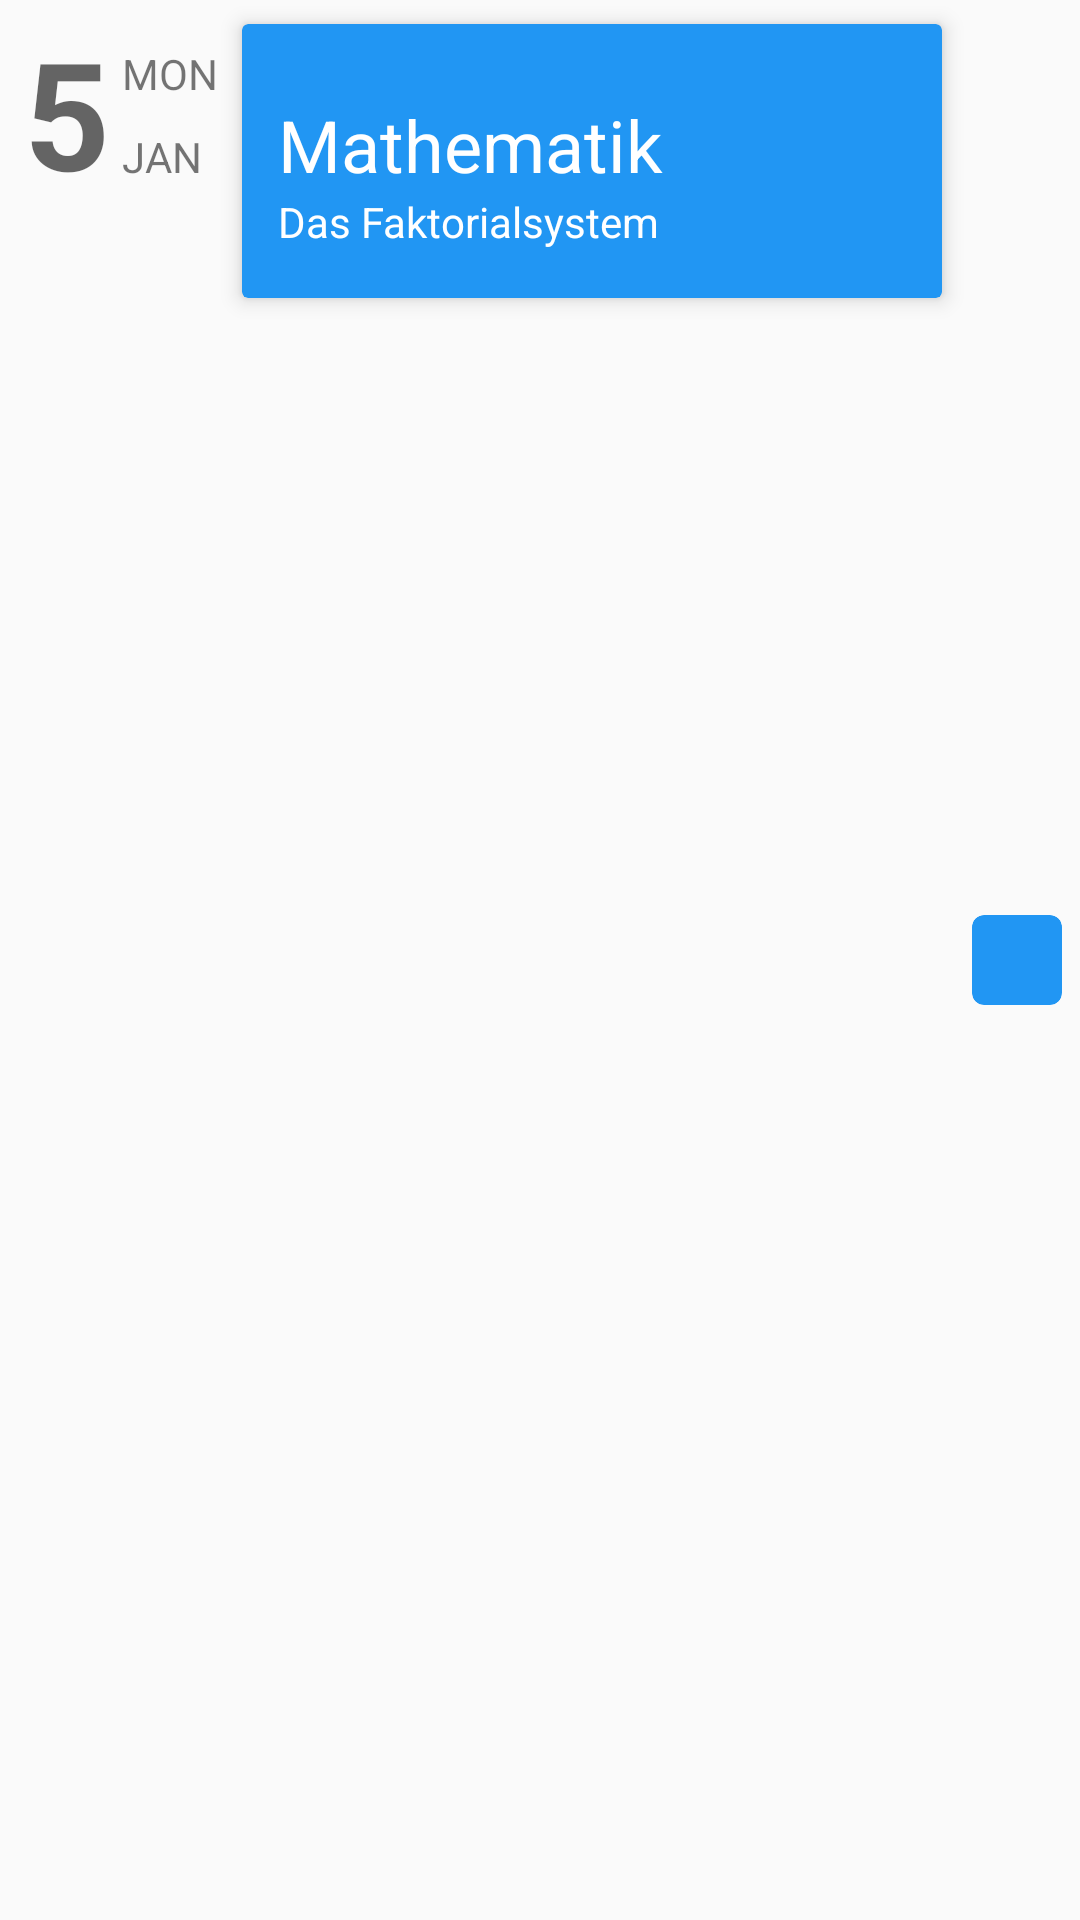

Here is an Android app screen rendered from its layout file. Give the layout XML and the strings, colors and styles it references.
<!-- AndroidManifest.xml: application theme AppTheme -->
<!-- res/layout/calendar_entry_card.xml -->
<?xml version="1.0" encoding="utf-8"?>
<LinearLayout xmlns:android="http://schemas.android.com/apk/res/android"
    xmlns:card_view="http://schemas.android.com/apk/res-auto"
    android:layout_width="match_parent"
    android:id="@+id/linlay_calendar"
    android:layout_height="wrap_content"
    android:orientation="horizontal">
    <RelativeLayout
        android:layout_width="wrap_content"
        android:layout_height="match_parent">

        <TextView
            android:paddingLeft="8dp"
            android:layout_marginRight="4dp"
            android:layout_marginTop="4dp"
            android:id="@+id/tvDateDay"
            android:layout_width="wrap_content"
            android:layout_height="wrap_content"
            android:layout_gravity="top"
            android:text="5"
            android:textAppearance="?android:textAppearanceMedium"
            android:textSize="50sp"
            android:textStyle="bold" />

        <TextView
            android:layout_marginBottom="9dp"
            android:layout_alignBottom="@+id/tvDateDay"
            android:layout_toRightOf="@+id/tvDateDay"
            android:layout_marginRight="4dp"
            android:id="@+id/tvDateMonth"
            android:layout_width="wrap_content"
            android:layout_height="wrap_content"
            android:layout_gravity="center"
            android:text="JAN" />
        <TextView
            android:id="@+id/tvWeekday"
            android:layout_marginTop="11dp"
            android:layout_alignTop="@+id/tvDateDay"
            android:layout_toRightOf="@+id/tvDateDay"
            android:text="MON"
            android:layout_width="wrap_content"
            android:layout_height="wrap_content" />



    </RelativeLayout>



    <android.support.v7.widget.CardView
        android:id="@+id/cvMain"
        android:layout_width="0dp"
        android:layout_height="wrap_content"
        android:layout_marginBottom="8dp"
        android:layout_marginLeft="8dp"
        android:layout_marginRight="4dp"
        android:layout_marginTop="8dp"
        android:layout_weight="1"
        card_view:cardBackgroundColor="@color/color.primary"
        card_view:cardCornerRadius="2dp"
        card_view:cardElevation="4dp">

        <LinearLayout
            android:id="@+id/cv_BackgroundCard"
            android:layout_width="match_parent"
            android:layout_height="match_parent"
            android:orientation="vertical"
            >

            <TextView
                android:paddingTop="24dp"
                android:layout_marginLeft="8dp"

                android:id="@+id/tvSubjectname"
                android:layout_width="match_parent"
                android:layout_height="wrap_content"
                android:layout_gravity="center"
                android:layout_weight="3"
                android:gravity="left"
                android:text="Mathematik"
                android:textAppearance="?android:textAppearanceMedium"
                android:textColor="@color/color.white"
                android:textSize="24sp"
                android:textStyle="normal" />


            <TextView
                android:id="@+id/tvGradename"
                android:layout_marginLeft="8dp"
                android:paddingBottom="16dp"
                android:layout_width="match_parent"
                android:layout_height="wrap_content"
                android:layout_gravity="center"
                android:textColor="@color/color.white"
                android:layout_weight="3"
                android:gravity="left"
                android:text="Das Faktorialsystem"
                android:textAppearance="?android:textAppearanceMedium"
                android:textSize="14sp"
                android:textStyle="normal" />




        </LinearLayout>
    </android.support.v7.widget.CardView>

    <RelativeLayout

        android:orientation="vertical"
        android:layout_width="wrap_content"
        android:layout_height="match_parent">
        <View
            android:layout_width="1dp"
            android:layout_height="1dp"
            android:background="@android:color/transparent"
            />

        
            
            
            
            
            
            
            
            
            
            
            
            
            

            
                
                
                
                
                
                
                
                
                
        

        <android.support.v7.widget.CardView
            android:id="@+id/cvDelete"
            android:layout_centerInParent="true"
            android:layout_width="30dp"
            android:layout_height="30dp"
            android:layout_marginBottom="0dp"
            android:layout_marginLeft="4dp"
            android:layout_marginRight="8dp"
            android:layout_marginTop="8dp"
            android:layout_weight="0"
            android:layout_gravity="bottom"
            card_view:cardBackgroundColor="@color/color.primary"
            card_view:cardCornerRadius="4dp"
            card_view:cardElevation="0dp">
            <ImageButton
                android:id="@+id/imgbtnDeleteSceduledExam"
                android:padding="4dp"
                android:layout_width="match_parent"
                android:layout_height="match_parent"
                android:layout_gravity="center"
                android:layout_weight="1"
                android:backgroundTint="@android:color/transparent"
                android:scaleType="centerInside"
                android:background="@null"
                android:src="@drawable/icon_deletewhite" />
        </android.support.v7.widget.CardView>


    </RelativeLayout>




</LinearLayout>
<!-- resources referenced by this layout -->
<resources>
  <color name="color.primary">#2196F3</color>
  <color name="color.white">#ffffff</color>
  <style name="AppTheme" parent="@style/Theme.AppCompat.Light.NoActionBar">
          
          <item name="colorPrimary">@color/color.primary</item>
          <item name="colorPrimaryDark">@color/color.primary.dark</item>
          <item name="windowActionModeOverlay">true</item>
          <item name="actionModeBackground">@color/color.primary</item>
  
      </style>
  <color name="color.primary.dark">#1976D2</color>
</resources>
